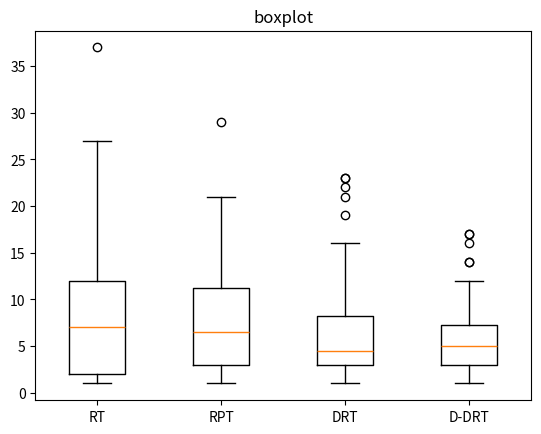

Here is the Python script that generated this plot:
import matplotlib.pyplot as plt
import statistics


data3 = [4, 7, 4, 2, 7, 3, 4, 1, 3, 23, 15, 1, 4, 19, 3, 16, 3, 2, 2, 23, 2, 3, 9, 8, 14, 6, 2, 3, 3, 6, 5, 22, 10, 21, 8, 6, 2, 6, 4, 5]  
data2 = [5, 1, 9, 6, 21, 14, 1, 3, 11, 7, 13, 17, 11, 3, 2, 12, 5, 1, 8, 5, 5, 17, 3, 7, 1, 14, 15, 12, 10, 3, 3, 3, 29, 11, 4, 5, 1, 7, 1, 11]  
data1 = [1, 9, 8, 9, 10, 1, 1, 1, 2, 27, 6, 22, 14, 2, 8, 2, 16, 10, 17, 4, 12, 37, 10, 13, 10, 1, 12, 2, 2, 5, 5, 8, 4, 5, 2, 1, 6, 2, 21, 23] 
data4 = [17, 1, 4, 5, 12, 5, 6, 2, 1, 4, 2, 3, 3, 3, 7, 6, 2, 6, 14, 3, 9, 9, 8, 6, 6, 6, 16, 14, 1, 3, 12, 4, 1, 6, 3, 1, 7, 1, 4, 17]  


variance1 = statistics.variance(data1)
variance2 = statistics.variance(data2)
variance3 = statistics.variance(data3)
variance4 = statistics.variance(data4)


print("Data1 Variance:", variance1)
print("Data2 Variance:", variance2)
print("Data3 Variance:", variance3)
print("Data4 Variance:", variance4)

mean1 = statistics.mean(data1)
mean2 = statistics.mean(data2)
mean3 = statistics.mean(data3)
mean4 = statistics.mean(data4)


print("Data1 Mean:", mean1)
print("Data2 Mean:", mean2)
print("Data3 Mean:", mean3)
print("Data4 Mean:", mean4)


fig, ax = plt.subplots()
ax.boxplot([data1, data2, data3, data4])


ax.set_title('boxplot')
ax.set_xticklabels(['RT', 'RPT', 'DRT', 'D-DRT'])

plt.show()
